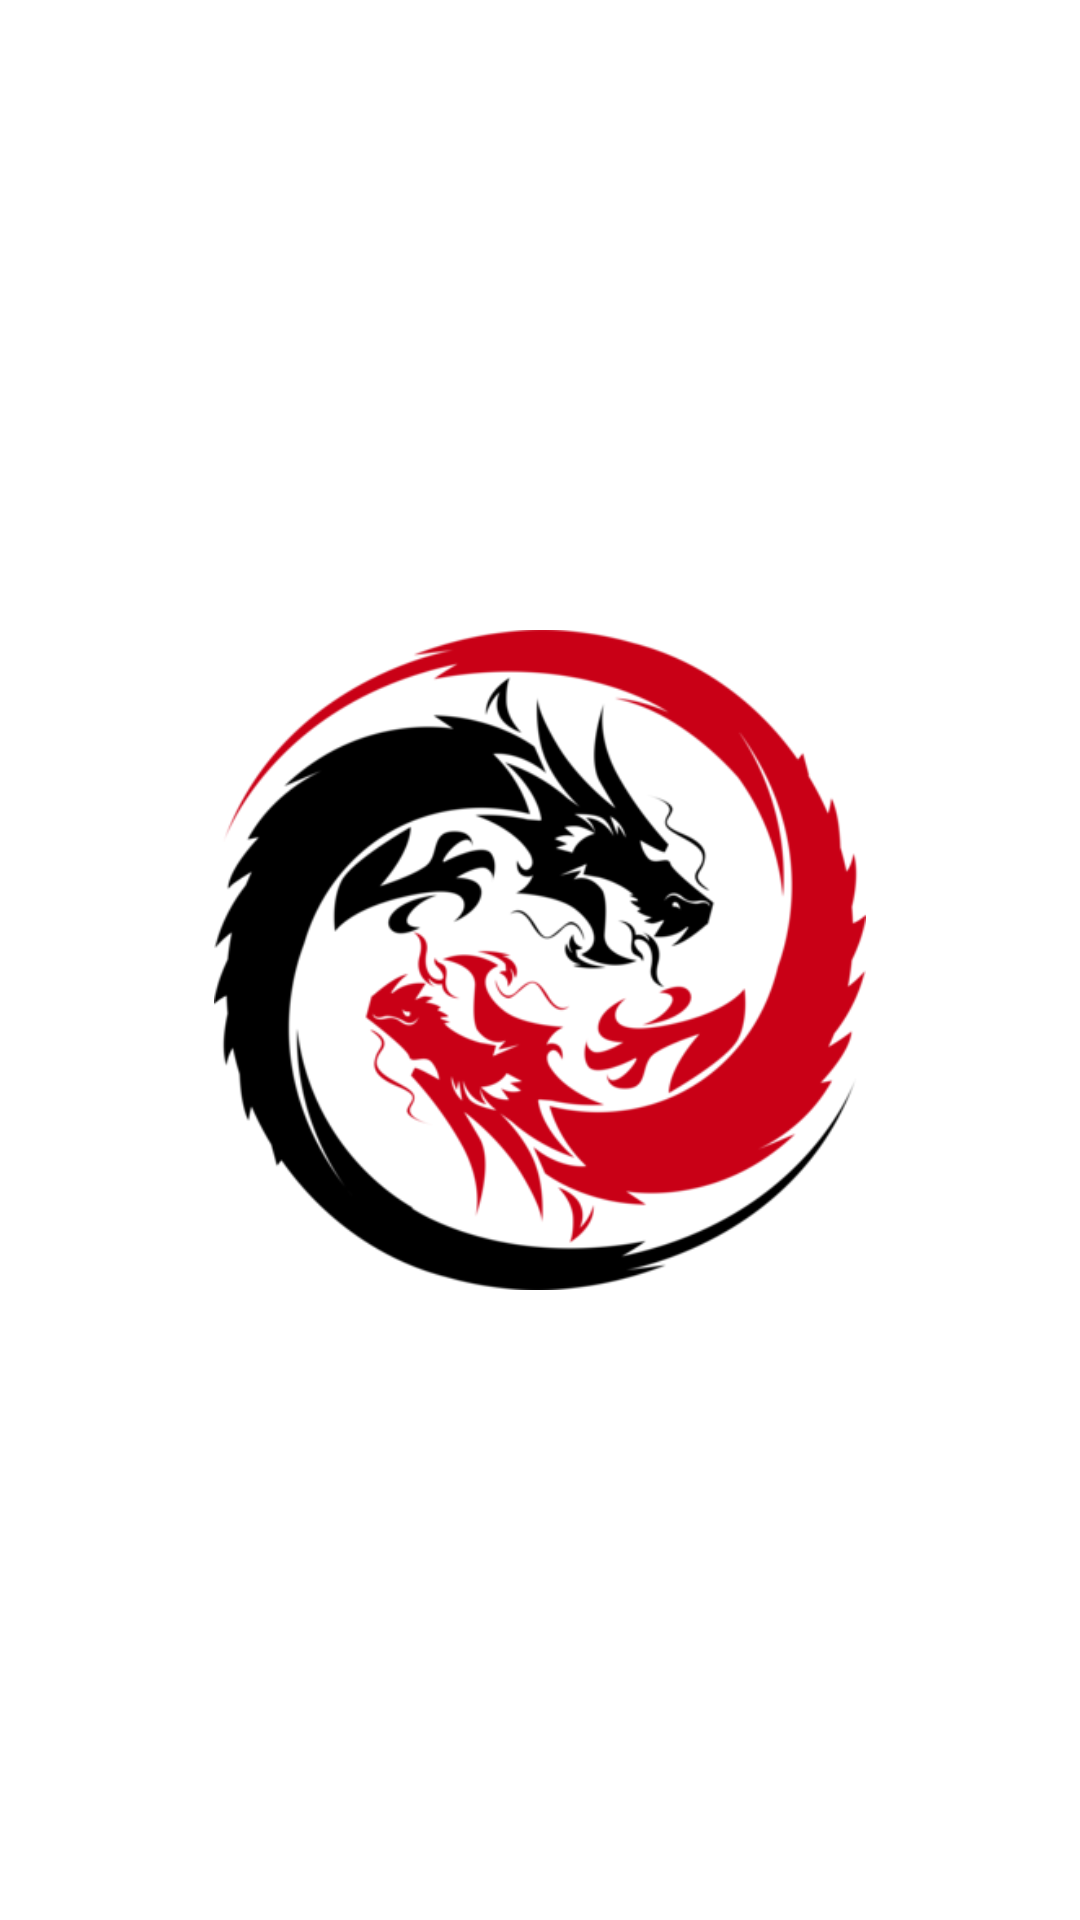

Layout XML and referenced resources for this Android screen:
<!-- AndroidManifest.xml: application theme Theme.ArcadeRacing -->
<!-- res/layout/activity_splash.xml -->
<?xml version="1.0" encoding="utf-8"?>

<RelativeLayout xmlns:android="http://schemas.android.com/apk/res/android"
    android:layout_width="match_parent"
    android:layout_height="match_parent"
    android:background="@android:color/white">

    <ImageView
        android:id="@+id/splash"
        android:layout_width="220dp"
        android:layout_height="220dp"
        android:layout_centerHorizontal="true"
        android:layout_centerVertical="true"
        android:src="@drawable/splash"
        android:scaleType="centerInside" />

    <TextView
        android:id="@+id/splashTitle"
        android:layout_width="wrap_content"
        android:layout_height="wrap_content"
        android:layout_below="@id/splash"
        android:layout_centerHorizontal="true"
        android:layout_marginTop="20dp"
        android:text="Arcade Racing"
        android:textColor="@android:color/black"
        android:textSize="28sp"
        android:textStyle="bold"
        android:alpha="0" />

</RelativeLayout>
<!-- resources referenced by this layout -->
<resources>
  <!-- drawable splash: png bitmap (drawable, 51123 bytes) -->
  <style name="Theme.ArcadeRacing" parent="Base.Theme.ArcadeRacing" />
  <style name="Base.Theme.ArcadeRacing" parent="Theme.Material3.DayNight.NoActionBar">
  
          
          <item name="materialButtonStyle">@style/ArcadeButton</item>
          <item name="android:buttonStyle">@style/ArcadeButton</item>
  
          
          <item name="colorPrimary">@color/primary</item>
          <item name="colorOnPrimary">@color/onPrimary</item>
          <item name="colorSecondary">@color/secondary</item>
  
          
          <item name="android:colorBackground">@color/onPrimary</item>
      </style>
  <style name="ArcadeButton" parent="Widget.Material3.Button">
          
  
          
          <item name="android:foreground">@null</item>
          
          <item name="android:textColor">@color/onPrimary</item>
          <item name="android:textStyle">bold</item>
          <item name="android:padding">12dp</item>
  
          
          <item name="backgroundTint">@null</item>
          <item name="rippleColor">@android:color/transparent</item>
      </style>
  <color name="primary">#FF9800</color>
  <color name="onPrimary">#FFFFFF</color>
  <color name="secondary">#FFC107</color>
</resources>
